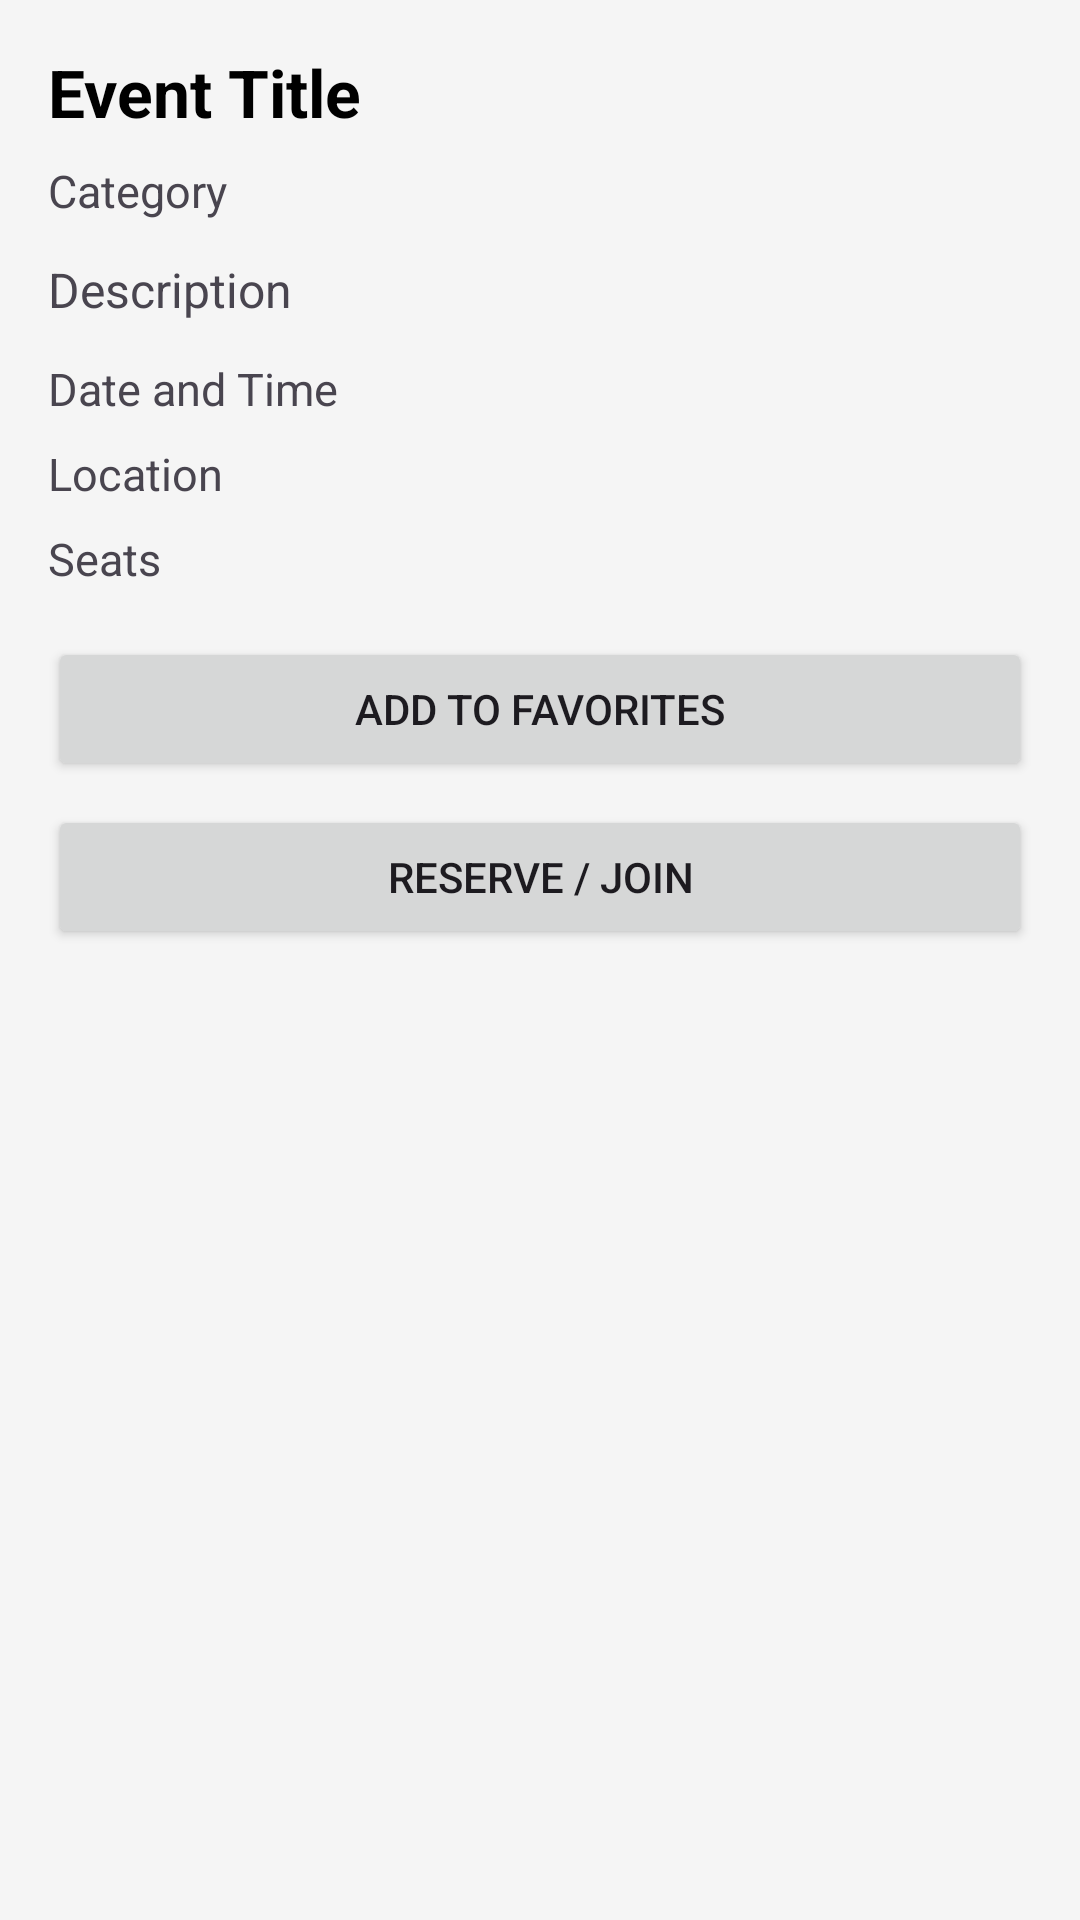

The Android layout XML behind this screen, and the referenced resources:
<!-- AndroidManifest.xml: application theme Theme.CourseProject_1221572 -->
<!-- res/layout/fragment_event_details.xml -->
<?xml version="1.0" encoding="utf-8"?>
<ScrollView xmlns:android="http://schemas.android.com/apk/res/android"
    android:layout_width="match_parent"
    android:layout_height="match_parent"
    android:background="#F5F5F5">

    <LinearLayout
        android:layout_width="match_parent"
        android:layout_height="wrap_content"
        android:orientation="vertical"
        android:padding="16dp">

        <TextView
            android:id="@+id/textViewDetailsTitle"
            android:layout_width="match_parent"
            android:layout_height="wrap_content"
            android:text="Event Title"
            android:textSize="22sp"
            android:textStyle="bold"
            android:textColor="#000000" />

        <TextView
            android:id="@+id/textViewDetailsCategory"
            android:layout_width="match_parent"
            android:layout_height="wrap_content"
            android:text="Category"
            android:textSize="15sp"
            android:layout_marginTop="8dp" />

        <TextView
            android:id="@+id/textViewDetailsDescription"
            android:layout_width="match_parent"
            android:layout_height="wrap_content"
            android:text="Description"
            android:textSize="16sp"
            android:layout_marginTop="12dp" />

        <TextView
            android:id="@+id/textViewDetailsDateTime"
            android:layout_width="match_parent"
            android:layout_height="wrap_content"
            android:text="Date and Time"
            android:textSize="15sp"
            android:layout_marginTop="12dp" />

        <TextView
            android:id="@+id/textViewDetailsLocation"
            android:layout_width="match_parent"
            android:layout_height="wrap_content"
            android:text="Location"
            android:textSize="15sp"
            android:layout_marginTop="8dp" />

        <TextView
            android:id="@+id/textViewDetailsSeats"
            android:layout_width="match_parent"
            android:layout_height="wrap_content"
            android:text="Seats"
            android:textSize="15sp"
            android:layout_marginTop="8dp" />

        <Button
            android:id="@+id/buttonAddFavorite"
            android:layout_width="match_parent"
            android:layout_height="wrap_content"
            android:text="Add To Favorites"
            android:layout_marginTop="16dp" />

        <Button
            android:id="@+id/buttonReserve"
            android:layout_width="match_parent"
            android:layout_height="wrap_content"
            android:text="Reserve / Join"
            android:layout_marginTop="8dp" />

    </LinearLayout>

</ScrollView>
<!-- resources referenced by this layout -->
<resources>
  <style name="Theme.CourseProject_1221572" parent="Base.Theme.CourseProject_1221572" />
  <style name="Base.Theme.CourseProject_1221572" parent="Theme.Material3.DayNight.NoActionBar">
          
          
      </style>
</resources>
